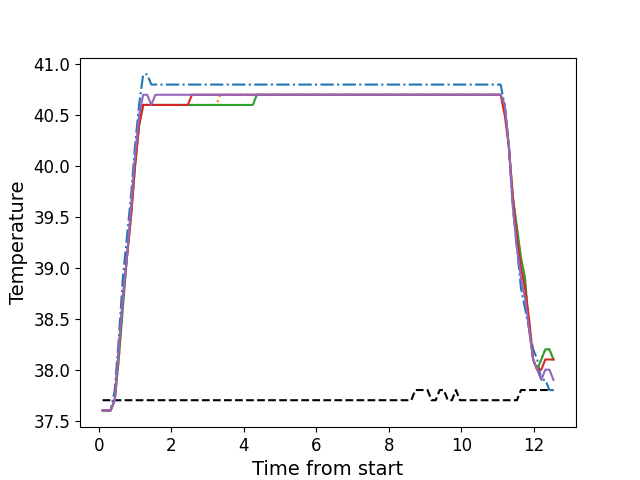

Data behind this chart, as committed beside it:
, times, neutral, z1, z2, z3, z4, z5
0, 0.1056, 37.7, 37.6, 37.6, 37.6, 37.6, 37.6
1, 0.2176, 37.7, 37.6, 37.6, 37.6, 37.6, 37.6
2, 0.3292, 37.7, 37.6, 37.6, 37.6, 37.6, 37.6
3, 0.4419, 37.7, 37.8, 37.7, 37.7, 37.7, 37.7
4, 0.5535, 37.7, 38.3, 38.1, 38.1, 38.2, 38.2
5, 0.6661, 37.7, 38.9, 38.7, 38.6, 38.7, 38.7
6, 0.7777, 37.7, 39.3, 39.1, 39.1, 39.1, 39.1
7, 0.8894, 37.7, 39.7, 39.5, 39.5, 39.5, 39.6
8, 1.002, 37.7, 40.2, 40.0, 40.0, 40.0, 40.1
9, 1.114, 37.7, 40.6, 40.4, 40.4, 40.4, 40.5
10, 1.226, 37.7, 40.9, 40.6, 40.6, 40.6, 40.7
11, 1.338, 37.7, 40.9, 40.6, 40.6, 40.6, 40.7
12, 1.451, 37.7, 40.8, 40.6, 40.6, 40.6, 40.6
13, 1.562, 37.7, 40.8, 40.6, 40.6, 40.6, 40.7
14, 1.675, 37.7, 40.8, 40.6, 40.6, 40.6, 40.7
15, 1.786, 37.7, 40.8, 40.6, 40.6, 40.6, 40.7
16, 1.898, 37.7, 40.8, 40.6, 40.6, 40.6, 40.7
17, 2.011, 37.7, 40.8, 40.6, 40.6, 40.6, 40.7
18, 2.122, 37.7, 40.8, 40.6, 40.6, 40.6, 40.7
19, 2.234, 37.7, 40.8, 40.6, 40.6, 40.6, 40.7
20, 2.347, 37.7, 40.8, 40.6, 40.6, 40.6, 40.7
21, 2.459, 37.7, 40.8, 40.6, 40.6, 40.6, 40.7
22, 2.571, 37.7, 40.8, 40.6, 40.6, 40.7, 40.7
23, 2.683, 37.7, 40.8, 40.6, 40.6, 40.7, 40.7
24, 2.795, 37.7, 40.8, 40.6, 40.6, 40.7, 40.7
25, 2.907, 37.7, 40.8, 40.6, 40.6, 40.7, 40.7
26, 3.019, 37.7, 40.8, 40.6, 40.6, 40.7, 40.7
27, 3.131, 37.7, 40.8, 40.6, 40.6, 40.7, 40.7
28, 3.243, 37.7, 40.8, 40.6, 40.6, 40.7, 40.7
29, 3.355, 37.7, 40.8, 40.7, 40.6, 40.7, 40.7
30, 3.468, 37.7, 40.8, 40.7, 40.6, 40.7, 40.7
31, 3.579, 37.7, 40.8, 40.7, 40.6, 40.7, 40.7
32, 3.692, 37.7, 40.8, 40.7, 40.6, 40.7, 40.7
33, 3.803, 37.7, 40.8, 40.7, 40.6, 40.7, 40.7
34, 3.916, 37.7, 40.8, 40.7, 40.6, 40.7, 40.7
35, 4.028, 37.7, 40.8, 40.7, 40.6, 40.7, 40.7
36, 4.139, 37.7, 40.8, 40.7, 40.6, 40.7, 40.7
37, 4.252, 37.7, 40.8, 40.7, 40.6, 40.7, 40.7
38, 4.363, 37.7, 40.8, 40.7, 40.7, 40.7, 40.7
39, 4.476, 37.7, 40.8, 40.7, 40.7, 40.7, 40.7
40, 4.588, 37.7, 40.8, 40.7, 40.7, 40.7, 40.7
41, 4.701, 37.7, 40.8, 40.7, 40.7, 40.7, 40.7
42, 4.813, 37.7, 40.8, 40.7, 40.7, 40.7, 40.7
43, 4.924, 37.7, 40.8, 40.7, 40.7, 40.7, 40.7
44, 5.036, 37.7, 40.8, 40.7, 40.7, 40.7, 40.7
45, 5.148, 37.7, 40.8, 40.7, 40.7, 40.7, 40.7
46, 5.26, 37.7, 40.8, 40.7, 40.7, 40.7, 40.7
47, 5.373, 37.7, 40.8, 40.7, 40.7, 40.7, 40.7
48, 5.484, 37.7, 40.8, 40.7, 40.7, 40.7, 40.7
49, 5.597, 37.7, 40.8, 40.7, 40.7, 40.7, 40.7
50, 5.708, 37.7, 40.8, 40.7, 40.7, 40.7, 40.7
51, 5.821, 37.7, 40.8, 40.7, 40.7, 40.7, 40.7
52, 5.933, 37.7, 40.8, 40.7, 40.7, 40.7, 40.7
53, 6.045, 37.7, 40.8, 40.7, 40.7, 40.7, 40.7
54, 6.157, 37.7, 40.8, 40.7, 40.7, 40.7, 40.7
55, 6.269, 37.7, 40.8, 40.7, 40.7, 40.7, 40.7
56, 6.381, 37.7, 40.8, 40.7, 40.7, 40.7, 40.7
57, 6.493, 37.7, 40.8, 40.7, 40.7, 40.7, 40.7
58, 6.605, 37.7, 40.8, 40.7, 40.7, 40.7, 40.7
59, 6.717, 37.7, 40.8, 40.7, 40.7, 40.7, 40.7
... 52 more rows
